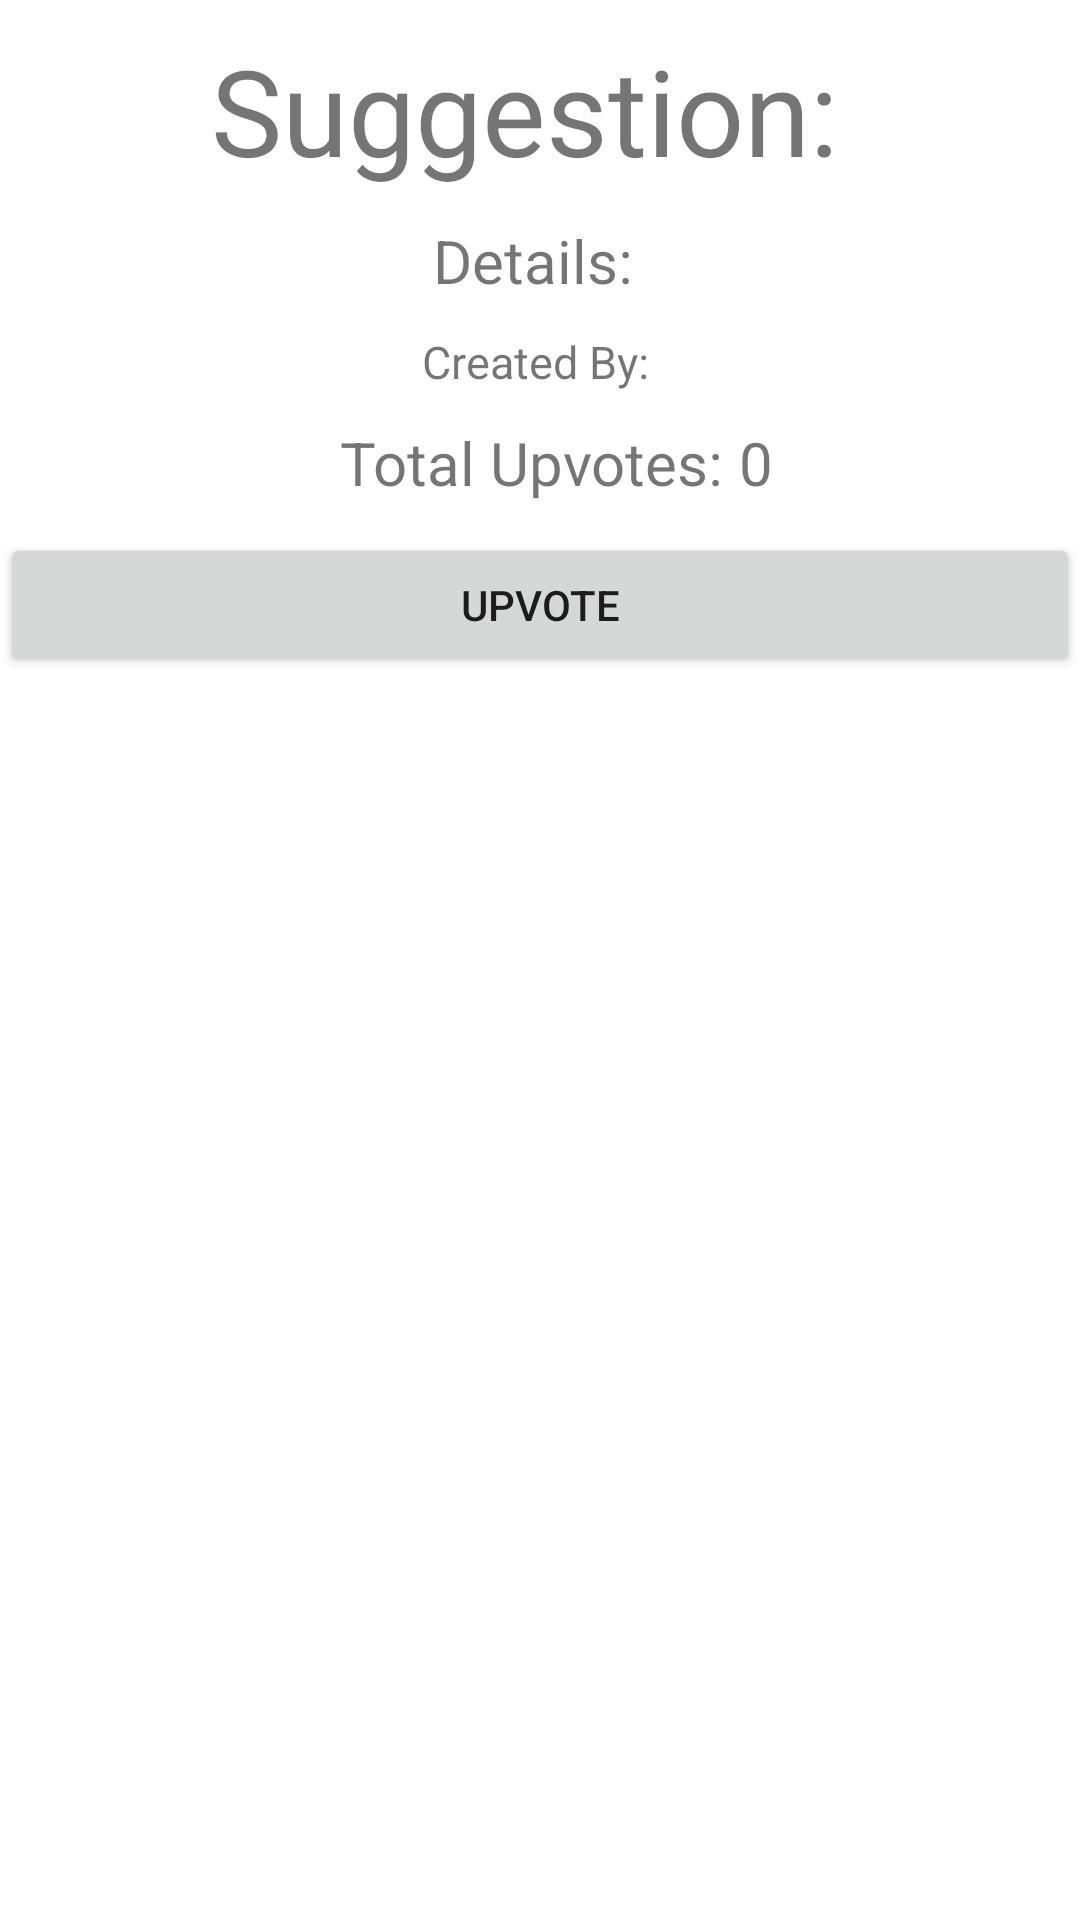

Produce the Android XML layout that renders to this screen, including the resource entries it uses.
<!-- AndroidManifest.xml: application theme Theme.CommunityStack -->
<!-- res/layout/fragment_suggestion.xml -->
<?xml version="1.0" encoding="utf-8"?>
<RelativeLayout xmlns:android="http://schemas.android.com/apk/res/android"
    xmlns:app="http://schemas.android.com/apk/res-auto"
    xmlns:tools="http://schemas.android.com/tools"
    android:layout_width="match_parent"
    android:layout_height="match_parent"
    tools:context=".FragmentSuggestion"
    android:orientation="vertical">


    <TextView
        android:layout_marginTop="10dp"
        android:layout_width="match_parent"
        android:layout_height="wrap_content"
        android:id="@+id/suggestion_box"
        android:text="Suggestion: "
        android:layout_gravity="center"
        android:gravity="center|top"
        android:textSize="40sp"/>
    <TextView
        android:layout_marginTop="10dp"
        android:layout_width="match_parent"
        android:layout_height="wrap_content"
        android:id="@+id/suggestion_box_details"
        android:text="Details: "
        android:gravity="center"

        android:layout_below="@+id/suggestion_box"
        android:textSize="20sp"/>

    <TextView
        android:layout_marginTop="10dp"
        android:layout_width="match_parent"
        android:layout_height="wrap_content"
        android:id="@+id/suggestion_creator"
        android:text="Created By: "
        android:layout_below="@id/suggestion_box_details"
        android:gravity="center"
        android:textSize="15sp"/>

    <TextView
        android:layout_width="wrap_content"
        android:layout_height="wrap_content"
        android:id="@+id/vote_s"
        android:text="Total Upvotes: "
        android:layout_marginTop="10dp"
        android:gravity="center"
        android:layout_centerHorizontal="true"
        android:layout_below="@id/suggestion_creator"
        android:textSize="20sp"
        />

    <TextView
        android:layout_marginTop="10dp"
        android:layout_width="wrap_content"
        android:layout_height="wrap_content"
        android:layout_toEndOf="@+id/vote_s"
        android:id="@+id/total_upvotes"
        android:text="0"
        android:gravity="center"
        android:layout_below="@+id/suggestion_creator"
        android:textSize="20sp"/>

    <Button
        android:layout_marginTop="10dp"
        android:layout_width="match_parent"
        android:layout_height="wrap_content"
        android:id="@+id/upvotes"
        android:text="Upvote"
        android:layout_below="@+id/total_upvotes"/>

</RelativeLayout>
<!-- resources referenced by this layout -->
<resources>
  <style name="Theme.CommunityStack" parent="Theme.MaterialComponents.DayNight.DarkActionBar">
          
          <item name="colorPrimary">@color/purple_500</item>
          <item name="colorPrimaryVariant">@color/purple_700</item>
          <item name="colorOnPrimary">@color/white</item>
          
          <item name="colorSecondary">@color/teal_200</item>
          <item name="colorSecondaryVariant">@color/teal_700</item>
          <item name="colorOnSecondary">@color/black</item>
          
          <item name="android:statusBarColor" tools:targetApi="l">?attr/colorPrimaryVariant</item>
          
      </style>
  <!-- not gathered from this repository: default colours our renderer supplied (Android Studio template values) -->
  <color name="purple_500">#FF6200EE</color>
  <color name="purple_700">#FF3700B3</color>
  <color name="teal_200">#FF03DAC5</color>
  <color name="teal_700">#FF018786</color>
  <color name="black">#FF000000</color>
  <color name="white">#FFFFFFFF</color>
</resources>
